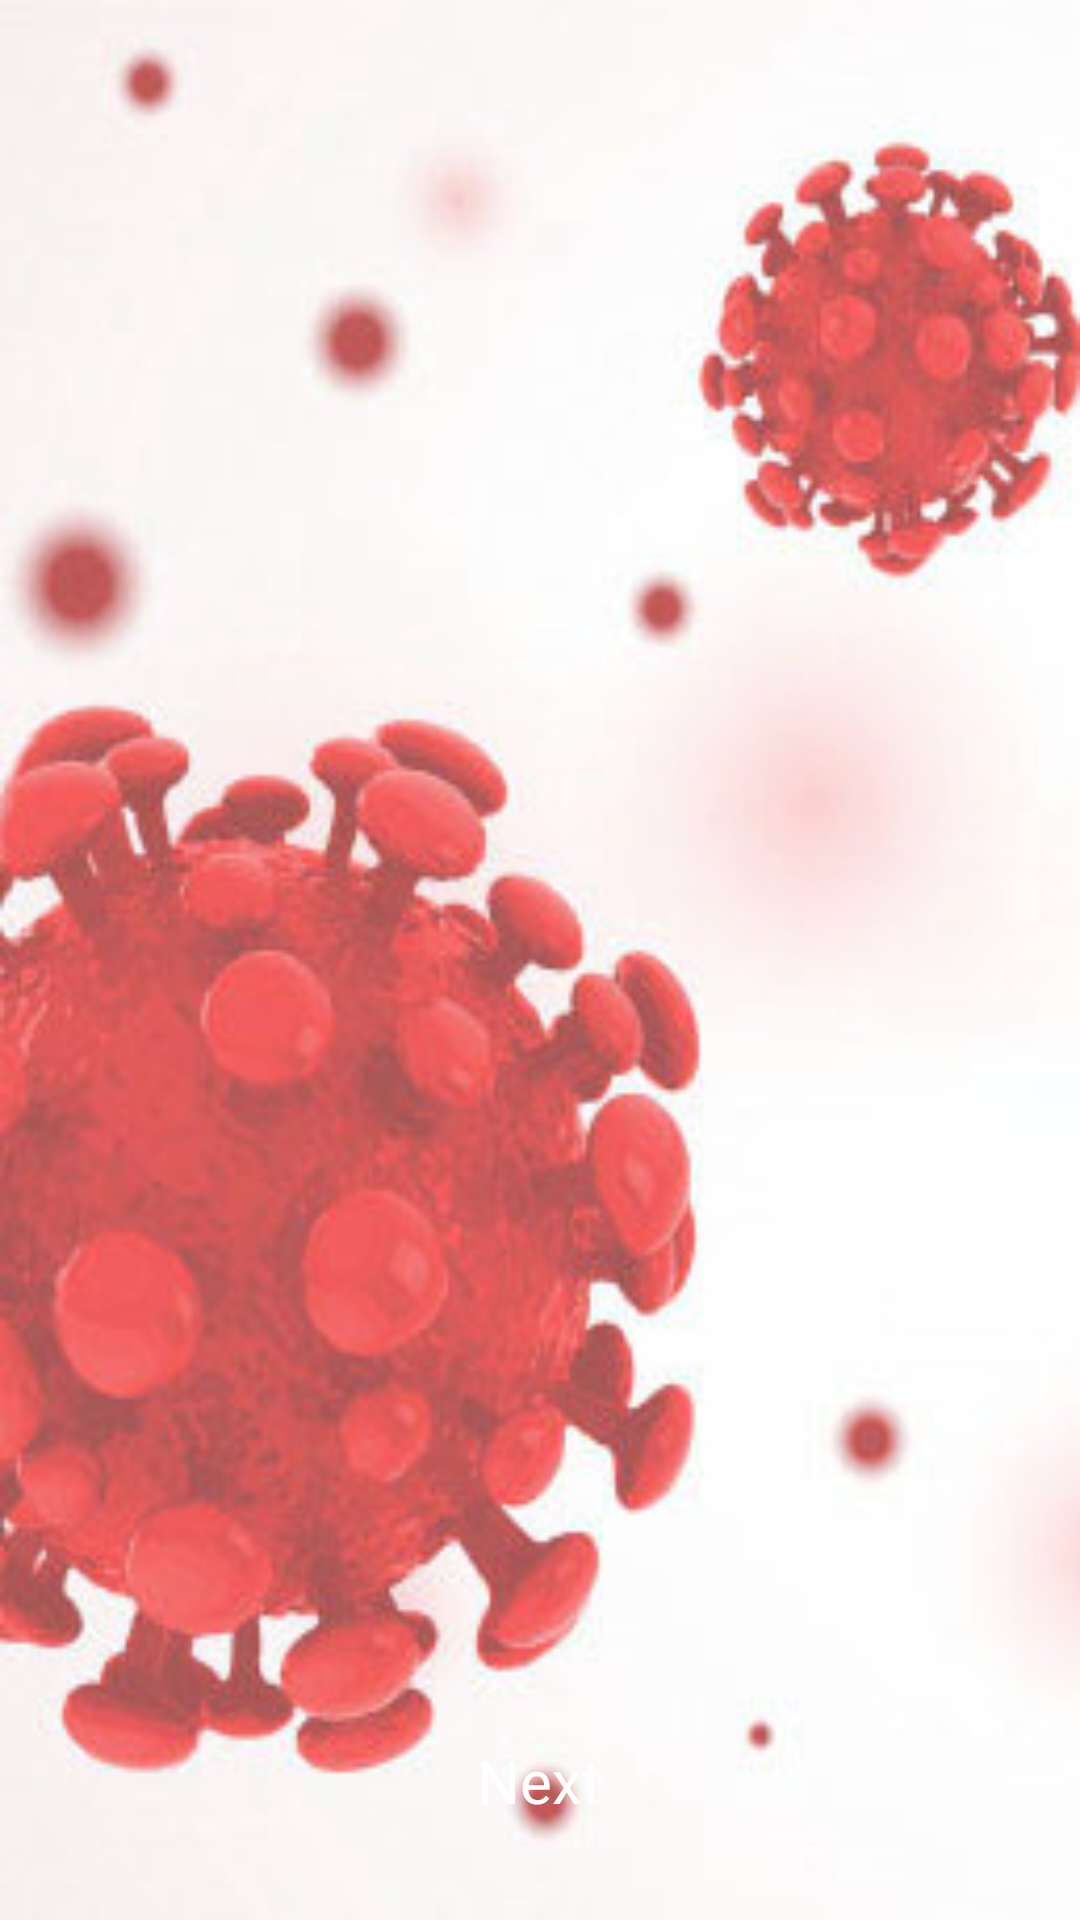

The Android layout XML behind this screen, and the referenced resources:
<!-- AndroidManifest.xml: application theme Theme.COVID19 -->
<!-- res/layout/layout_fragment1.xml -->
<?xml version="1.0" encoding="utf-8"?>
<layout>
    <RelativeLayout xmlns:android="http://schemas.android.com/apk/res/android"
        android:layout_width="match_parent" android:layout_height="match_parent"
        android:background="@drawable/bg3">
        <ImageView
            android:id="@+id/imgCovid"
            android:layout_width="300dp"
            android:layout_height="300dp"
            android:src="@drawable/covid19"
            android:layout_centerInParent="true"
            android:layout_centerHorizontal="true">
        </ImageView>
        <Button
            android:backgroundTint="#F80000"
            android:id="@+id/btnUpdate"
            android:layout_width="wrap_content"
            android:layout_height="wrap_content"
            android:layout_centerHorizontal="true"
            android:layout_below="@+id/imgCovid"
            android:layout_marginTop="100dp"
            android:padding="10dp"
            android:textSize="20dp"
            android:text="Next"
            android:textColor="@color/white">
        </Button>
    </RelativeLayout>
</layout>
<!-- resources referenced by this layout -->
<resources>
  <!-- drawable bg3: jpg bitmap (drawable, 34540 bytes) -->
  <!-- not gathered from this repository: default colours our renderer supplied (Android Studio template values) -->
  <color name="white">#FFFFFFFF</color>
</resources>
